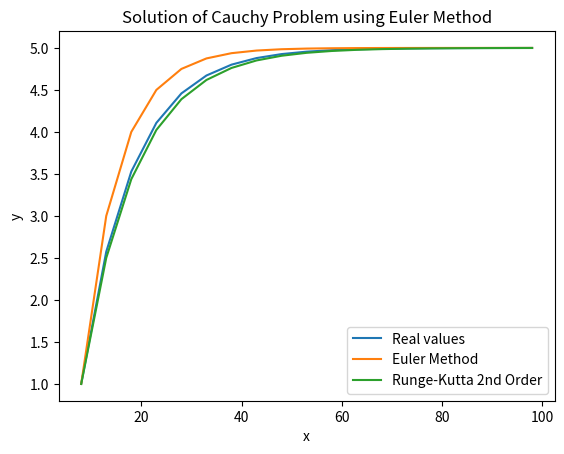

Python code for this plot:
import math

from matplotlib import pyplot as plt

# y = C1*e^(-kx)+ys
# C1 = (y0-ys)/e^(-k*x0)


def dy_dx(y, k, ys):
    return -k * (y - ys)


def fun(y0, x0, xf, h, k, ys):
    C1 = (y0-ys)/math.e**(-1*k*x0)

    num_points = int((xf - x0) / h) + 1
    x_values = [x0 + i * h for i in range(num_points)]
    y_values = [C1*(math.e**(-1*k*x_values[i]))+ys for i in range(num_points)]

    return x_values, y_values


def euler_method(y0, x0, xf, h, k, ys):
    num_points = int((xf - x0) / h) + 1
    x_values = [x0 + i * h for i in range(num_points)]
    y_values = [y0]

    for i in range(1, num_points):
        y_next = y_values[-1] + h * dy_dx(y_values[-1], k, ys)
        y_values.append(y_next)

    return x_values, y_values


def runge_kutta(y0, x0, xf, h, k, ys):
    num_points = int((xf - x0) / h) + 1
    x_values = [x0 + i * h for i in range(num_points)]
    y_values = [y0]

    for i in range(1, num_points):
        k1 = h * dy_dx(y_values[-1], k, ys)
        k2 = h * dy_dx(y_values[-1] + k1, k, ys)
        y_next = y_values[-1] + 0.5 * (k1 + k2)
        y_values.append(y_next)

    return x_values, y_values

def main():
    # User-defined constants
    k = 0.1
    ys = 5.0
    x0 = 8
    y0 = 1.0
    xf = 100.0
    h = 5

    # Solve using Euler method
    x_values1, y_values1 = euler_method(y0, x0, xf, h, k, ys)
    x_values2, y_values2 = runge_kutta(y0, x0, xf, h, k, ys)
    x_values_real, y_values_real = fun(y0, x0, xf, h, k, ys)

    # Plotting the results
    plt.plot(x_values_real, y_values_real, label='Real values')
    plt.plot(x_values1, y_values1, label='Euler Method')
    plt.plot(x_values2, y_values2, label='Runge-Kutta 2nd Order')
    plt.xlabel('x')
    plt.ylabel('y')
    plt.title('Solution of Cauchy Problem using Euler Method')
    plt.legend()
    plt.show()

    print("X value", x_values_real[-1])
    print('Real value', y_values_real[-1])
    print('Euler Method', y_values1[-1])
    print('Runge-Kutta 2nd Order', y_values2[-1])


if __name__ == "__main__":
    main()

